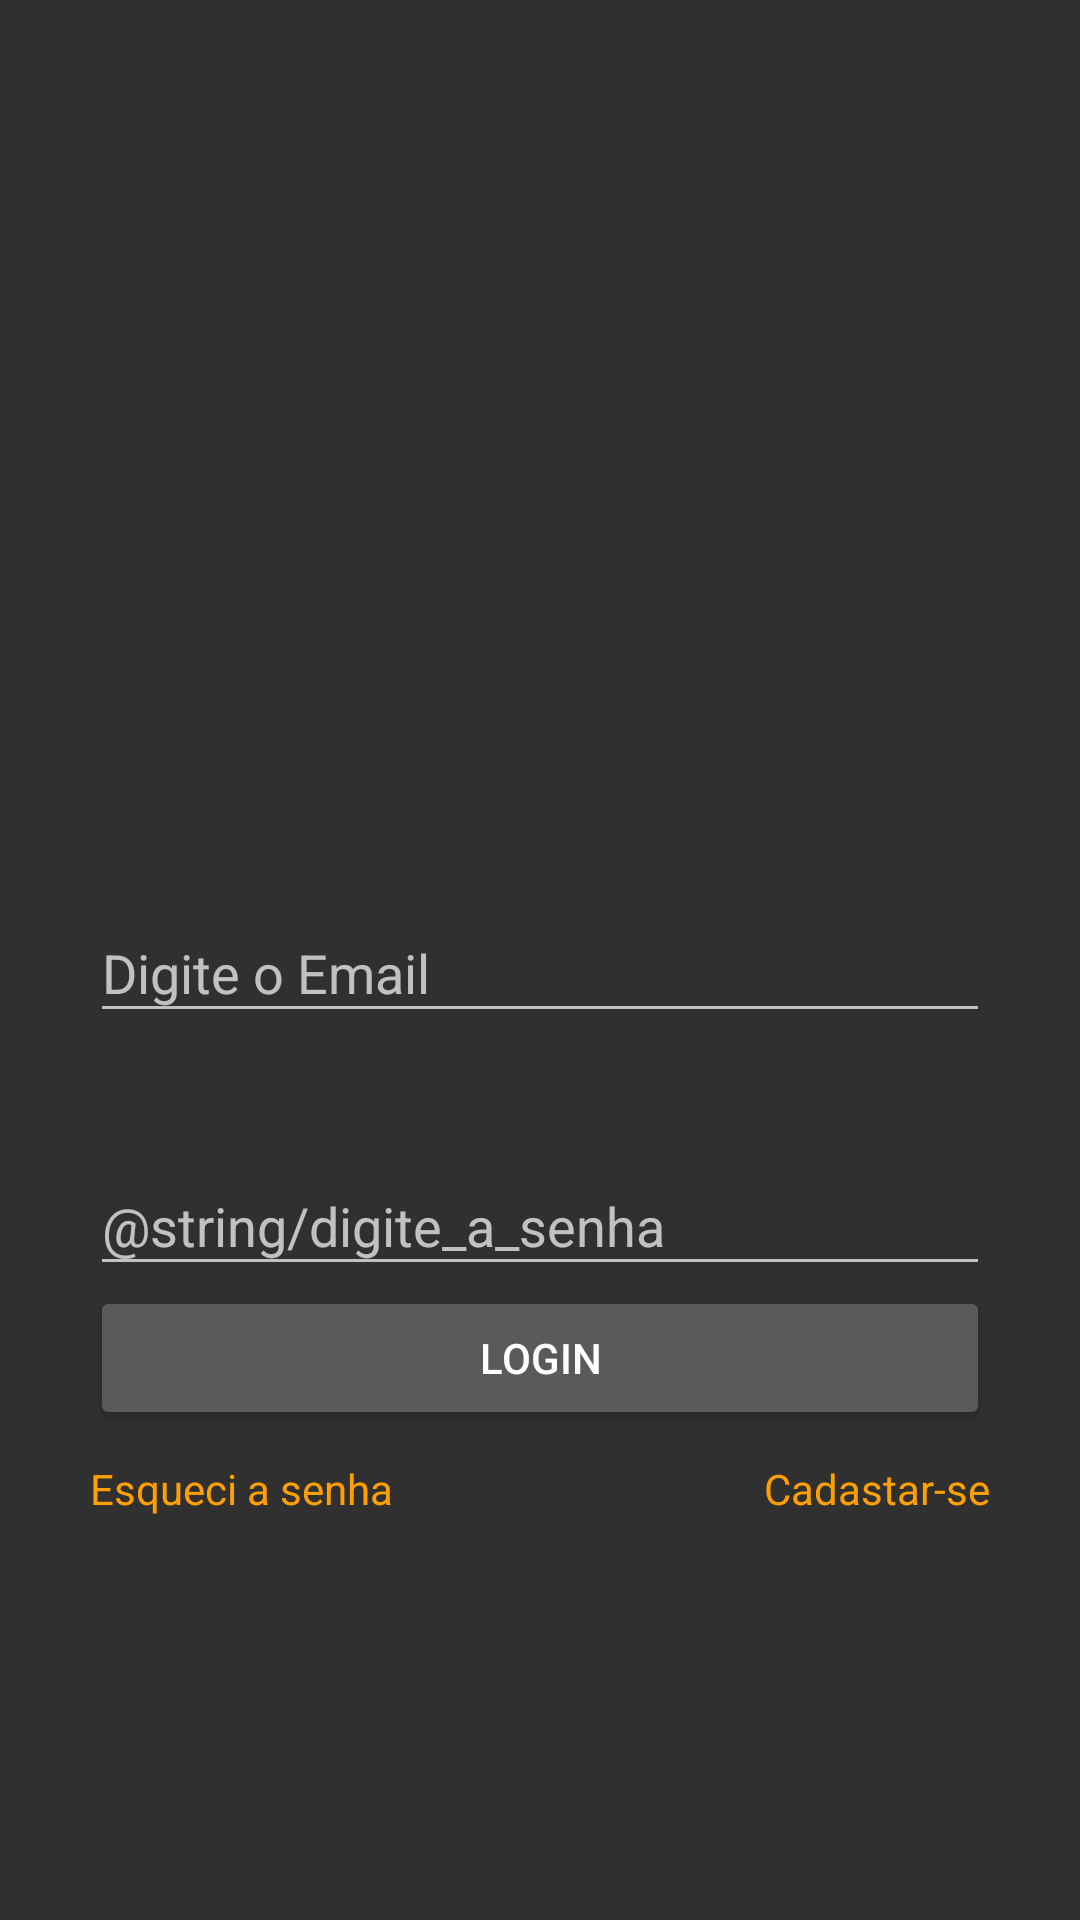

This screen was rendered from an Android layout file. Write that file and the resources it references.
<!-- AndroidManifest.xml: activity theme Theme.Design.NoActionBar -->
<!-- res/layout/activity_login.xml -->
<?xml version="1.0" encoding="utf-8"?>
<LinearLayout xmlns:android="http://schemas.android.com/apk/res/android"
    xmlns:tools="http://schemas.android.com/tools"
    android:layout_width="match_parent"
    android:layout_height="match_parent"
    android:padding="30dp"
    android:orientation="vertical"
    tools:context=".ui.login.LoginActivity">

    <include
        android:id="@+id/loginProgressBar"
        android:visibility="gone"
        layout="@layout/load_page"/>

    <androidx.appcompat.widget.AppCompatImageView
        android:layout_width="250dp"
        android:layout_height="200dp"
        android:layout_gravity="center_horizontal"
        android:layout_marginTop="30dp"
        android:scaleType="fitCenter"
        android:src="@drawable/logo02" />


    <com.google.android.material.textfield.TextInputLayout
        android:id="@+id/lblEmail"
        android:layout_width="match_parent"
        android:layout_height="wrap_content"
        android:layout_marginTop="32dp">

        <androidx.appcompat.widget.AppCompatEditText
            android:id="@+id/txtEmail"
            android:layout_width="match_parent"
            android:layout_height="wrap_content"
            android:hint="Digite o Email"
            android:inputType="textWebEmailAddress" />
    </com.google.android.material.textfield.TextInputLayout>

    <com.google.android.material.textfield.TextInputLayout
        android:id="@+id/lblSenha"
        android:layout_width="match_parent"
        android:layout_height="wrap_content"
        android:layout_marginTop="32dp">

        <androidx.appcompat.widget.AppCompatEditText
            android:id="@+id/txtSenha"
            android:layout_width="match_parent"
            android:layout_height="wrap_content"
            android:hint="@string/digite_a_senha"
            android:inputType="textPassword" />
    </com.google.android.material.textfield.TextInputLayout>

    <androidx.appcompat.widget.AppCompatButton
        android:id="@+id/btnLoginLogar"
        style="@style/TextAppearance.AppCompat.Widget.Button"
        android:layout_width="match_parent"
        android:layout_height="wrap_content"
        android:text="Login" />

    <LinearLayout
        android:layout_width="match_parent"
        android:layout_height="wrap_content">

        <com.google.android.material.textview.MaterialTextView
            android:id="@+id/lblEsqueciSenha"
            android:layout_width="0dp"
            android:layout_height="wrap_content"
            android:layout_weight="1"
            android:gravity="left"
            android:paddingTop="10dp"
            android:paddingBottom="10dp"
            android:text="Esqueci a senha"
            android:textColor="@color/colorPrimary" />

        <com.google.android.material.textview.MaterialTextView
            android:id="@+id/lblCadastro"
            android:layout_width="0dp"
            android:layout_height="wrap_content"
            android:layout_weight="1"
            android:gravity="right"
            android:paddingTop="10dp"
            android:paddingBottom="10dp"
            android:text="Cadastar-se"
            android:textColor="@color/colorPrimary" />
    </LinearLayout>
</LinearLayout>
<!-- res/layout/load_page.xml (included above) -->
<?xml version="1.0" encoding="utf-8"?>
<LinearLayout xmlns:android="http://schemas.android.com/apk/res/android"
    android:layout_width="match_parent"
    android:layout_height="match_parent"
    android:background="#CCFFFFFF"
    android:gravity="center"
    android:orientation="vertical">

    <ProgressBar
        android:id="@+id/progressBar"
        android:layout_width="wrap_content"
        android:layout_height="wrap_content" />

    <TextView
        android:id="@+id/loadText"
        android:layout_width="wrap_content"
        android:layout_height="wrap_content"
        android:layout_marginTop="8dp"
        android:gravity="center"
        android:text="Please wait ..."
        android:textColor="@color/colorPrimary"
        android:textStyle="bold" />

</LinearLayout>
<!-- resources referenced by this layout -->
<resources>
  <color name="colorPrimary">#ffa000</color>
</resources>
